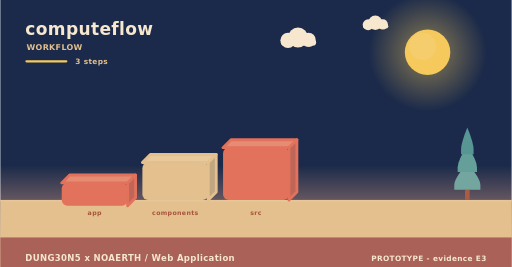
t = 0.00 s
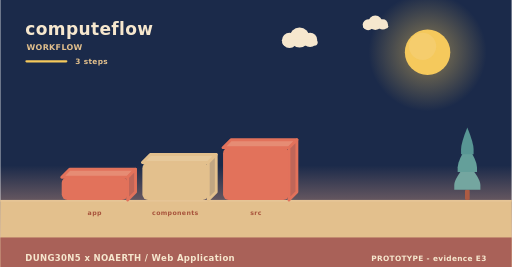
t = 2.00 s
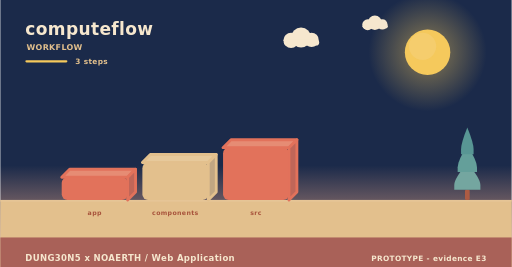
t = 4.00 s
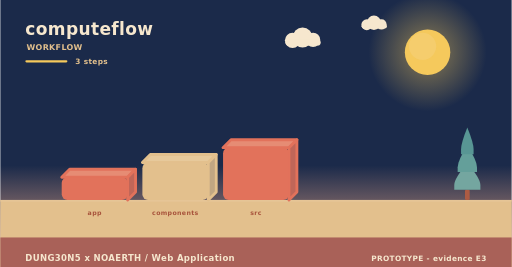
t = 6.00 s
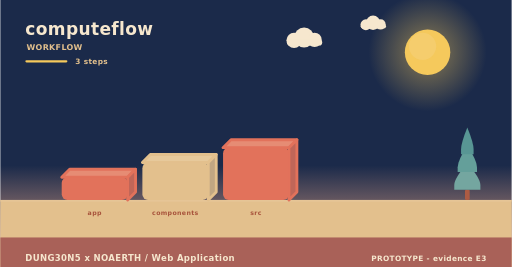
t = 8.00 s
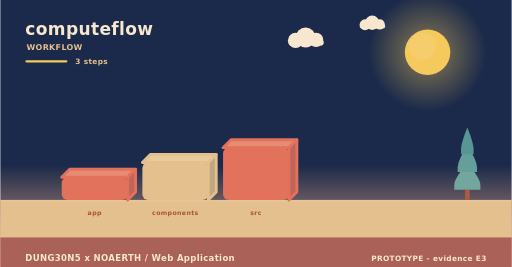
t = 10.00 s

The animated SVG that drew these frames (rendered in a browser with its animation timeline set to each time). Animation: 5 SMIL elements (animateTransform=5); frames cover the first 10.00 s, repeats indefinitely.

<svg xmlns="http://www.w3.org/2000/svg" width="900" height="470" viewBox="0 0 900 470" role="img" aria-label="computeflow - how it is used"><linearGradient id="skyw" x1="0" y1="0" x2="0" y2="1"><stop offset="0" stop-color="#1b2a4a"/><stop offset="0.62" stop-color="#1b2a4a"/><stop offset="1" stop-color="#f3ad8a"/></linearGradient><rect width="900" height="470" fill="url(#skyw)"/><radialGradient id="sunw"><stop offset="0.35" stop-color="#f5c95c" stop-opacity="0.34"/><stop offset="1" stop-color="#f5c95c" stop-opacity="0"/></radialGradient><circle cx="752" cy="92" r="104" fill="url(#sunw)"/><circle cx="752" cy="92" r="40" fill="#f5c95c"/><circle cx="743.2" cy="81.6" r="24" fill="#f5d27e" opacity="0.5"/><g><circle cx="524" cy="66" r="17.64" fill="#f6e7ce"/><circle cx="506.36" cy="71.04" r="13.44" fill="#f6e7ce"/><circle cx="542.48" cy="70.2" r="12.6" fill="#f6e7ce"/><rect x="493.76" y="69.36" width="62.16" height="10.92" rx="5.46" fill="#f6e7ce"/><animateTransform attributeName="transform" type="translate" values="0 0;24 0;0 0" dur="36s" begin="0s" repeatCount="indefinite"/></g><g><circle cx="660" cy="40" r="12.6" fill="#f6e7ce"/><circle cx="647.4" cy="43.6" r="9.6" fill="#f6e7ce"/><circle cx="673.2" cy="43" r="9" fill="#f6e7ce"/><rect x="638.4" y="42.4" width="44.4" height="7.8" rx="3.9" fill="#f6e7ce"/><animateTransform attributeName="transform" type="translate" values="0 0;-18 0;0 0" dur="46s" begin="3s" repeatCount="indefinite"/></g><rect x="0" y="352" width="900" height="118" fill="#e3c08d"/><rect x="0" y="352" width="900" height="3" fill="#e6c596"/><text x="44" y="62" font-family="Verdana,DejaVu Sans,sans-serif" font-size="30" font-weight="700" letter-spacing="0.6" fill="#f6e7ce" text-anchor="start">computeflow</text><text x="46" y="88" font-family="Verdana,DejaVu Sans,sans-serif" font-size="14" font-weight="700" letter-spacing="0.6" fill="#e3c08d" text-anchor="start">WORKFLOW</text><rect x="44" y="106" width="74" height="4" rx="2" fill="#f5c95c"/><text x="132" y="112" font-family="Verdana,DejaVu Sans,sans-serif" font-size="13" font-weight="700" letter-spacing="0.6" fill="#e3c08d" text-anchor="start">3 steps</text><g><path d="M108,312 L224,312 L238,298 L122,298 Z" fill="#e68c74" stroke="#e2725b" stroke-width="5" stroke-linejoin="round"/><path d="M224,312 L238,298 L238,338 L224,352 Z" fill="#c06658" stroke="#e2725b" stroke-width="5" stroke-linejoin="round"/><rect x="108" y="312" width="116" height="40" rx="10" fill="#e2725b"/><animateTransform attributeName="transform" type="translate" values="0 10;0 0" dur="0.8s" begin="0s" fill="freeze"/></g><text x="166" y="378" font-family="Verdana,DejaVu Sans,sans-serif" font-size="11" font-weight="700" letter-spacing="0.6" fill="#a8543c" text-anchor="middle">app</text><g><path d="M250,286 L366,286 L380,272 L264,272 Z" fill="#e7c99b" stroke="#e3c08d" stroke-width="5" stroke-linejoin="round"/><path d="M366,286 L380,272 L380,338 L366,352 Z" fill="#c1a682" stroke="#e3c08d" stroke-width="5" stroke-linejoin="round"/><rect x="250" y="286" width="116" height="66" rx="10" fill="#e3c08d"/><animateTransform attributeName="transform" type="translate" values="0 10;0 0" dur="0.8s" begin="0.22s" fill="freeze"/></g><text x="308" y="378" font-family="Verdana,DejaVu Sans,sans-serif" font-size="11" font-weight="700" letter-spacing="0.6" fill="#a8543c" text-anchor="middle">components</text><g><path d="M392,260 L508,260 L522,246 L406,246 Z" fill="#e68c74" stroke="#e2725b" stroke-width="5" stroke-linejoin="round"/><path d="M508,260 L522,246 L522,338 L508,352 Z" fill="#c06658" stroke="#e2725b" stroke-width="5" stroke-linejoin="round"/><rect x="392" y="260" width="116" height="92" rx="10" fill="#e2725b"/><animateTransform attributeName="transform" type="translate" values="0 10;0 0" dur="0.8s" begin="0.44s" fill="freeze"/></g><text x="450" y="378" font-family="Verdana,DejaVu Sans,sans-serif" font-size="11" font-weight="700" letter-spacing="0.6" fill="#a8543c" text-anchor="middle">src</text><rect x="817.86" y="334.08" width="8.28" height="17.92" rx="2.3" fill="#ac5b43"/><path d="M822,287.04 Q799,314.32 799,325.61 Q799,334.08 799,334.08 L845,334.08 Q845,334.08 845,325.61 Q845,314.32 822,287.04 Z" fill="#74a6a0"/><path d="M822,255.68 Q804.98,282.96 804.98,294.25 Q804.98,302.72 804.98,302.72 L839.02,302.72 Q839.02,302.72 839.02,294.25 Q839.02,282.96 822,255.68 Z" fill="#649f9a"/><path d="M822,224.32 Q810.96,251.6 810.96,262.89 Q810.96,271.36 810.96,271.36 L833.04,271.36 Q833.04,271.36 833.04,262.89 Q833.04,251.6 822,224.32 Z" fill="#589694"/><rect x="0" y="418" width="900" height="52" rx="0" fill="#a65c56" opacity="0.94"/><text x="44" y="460" font-family="Verdana,DejaVu Sans,sans-serif" font-size="15" font-weight="700" letter-spacing="0.6" fill="#f6e7ce" text-anchor="start">DUNG30N5 x NOAERTH  /  Web Application</text><text x="856" y="460" font-family="Verdana,DejaVu Sans,sans-serif" font-size="13" font-weight="700" letter-spacing="0.6" fill="#f6e7ce" text-anchor="end">PROTOTYPE  -  evidence E3</text></svg>
